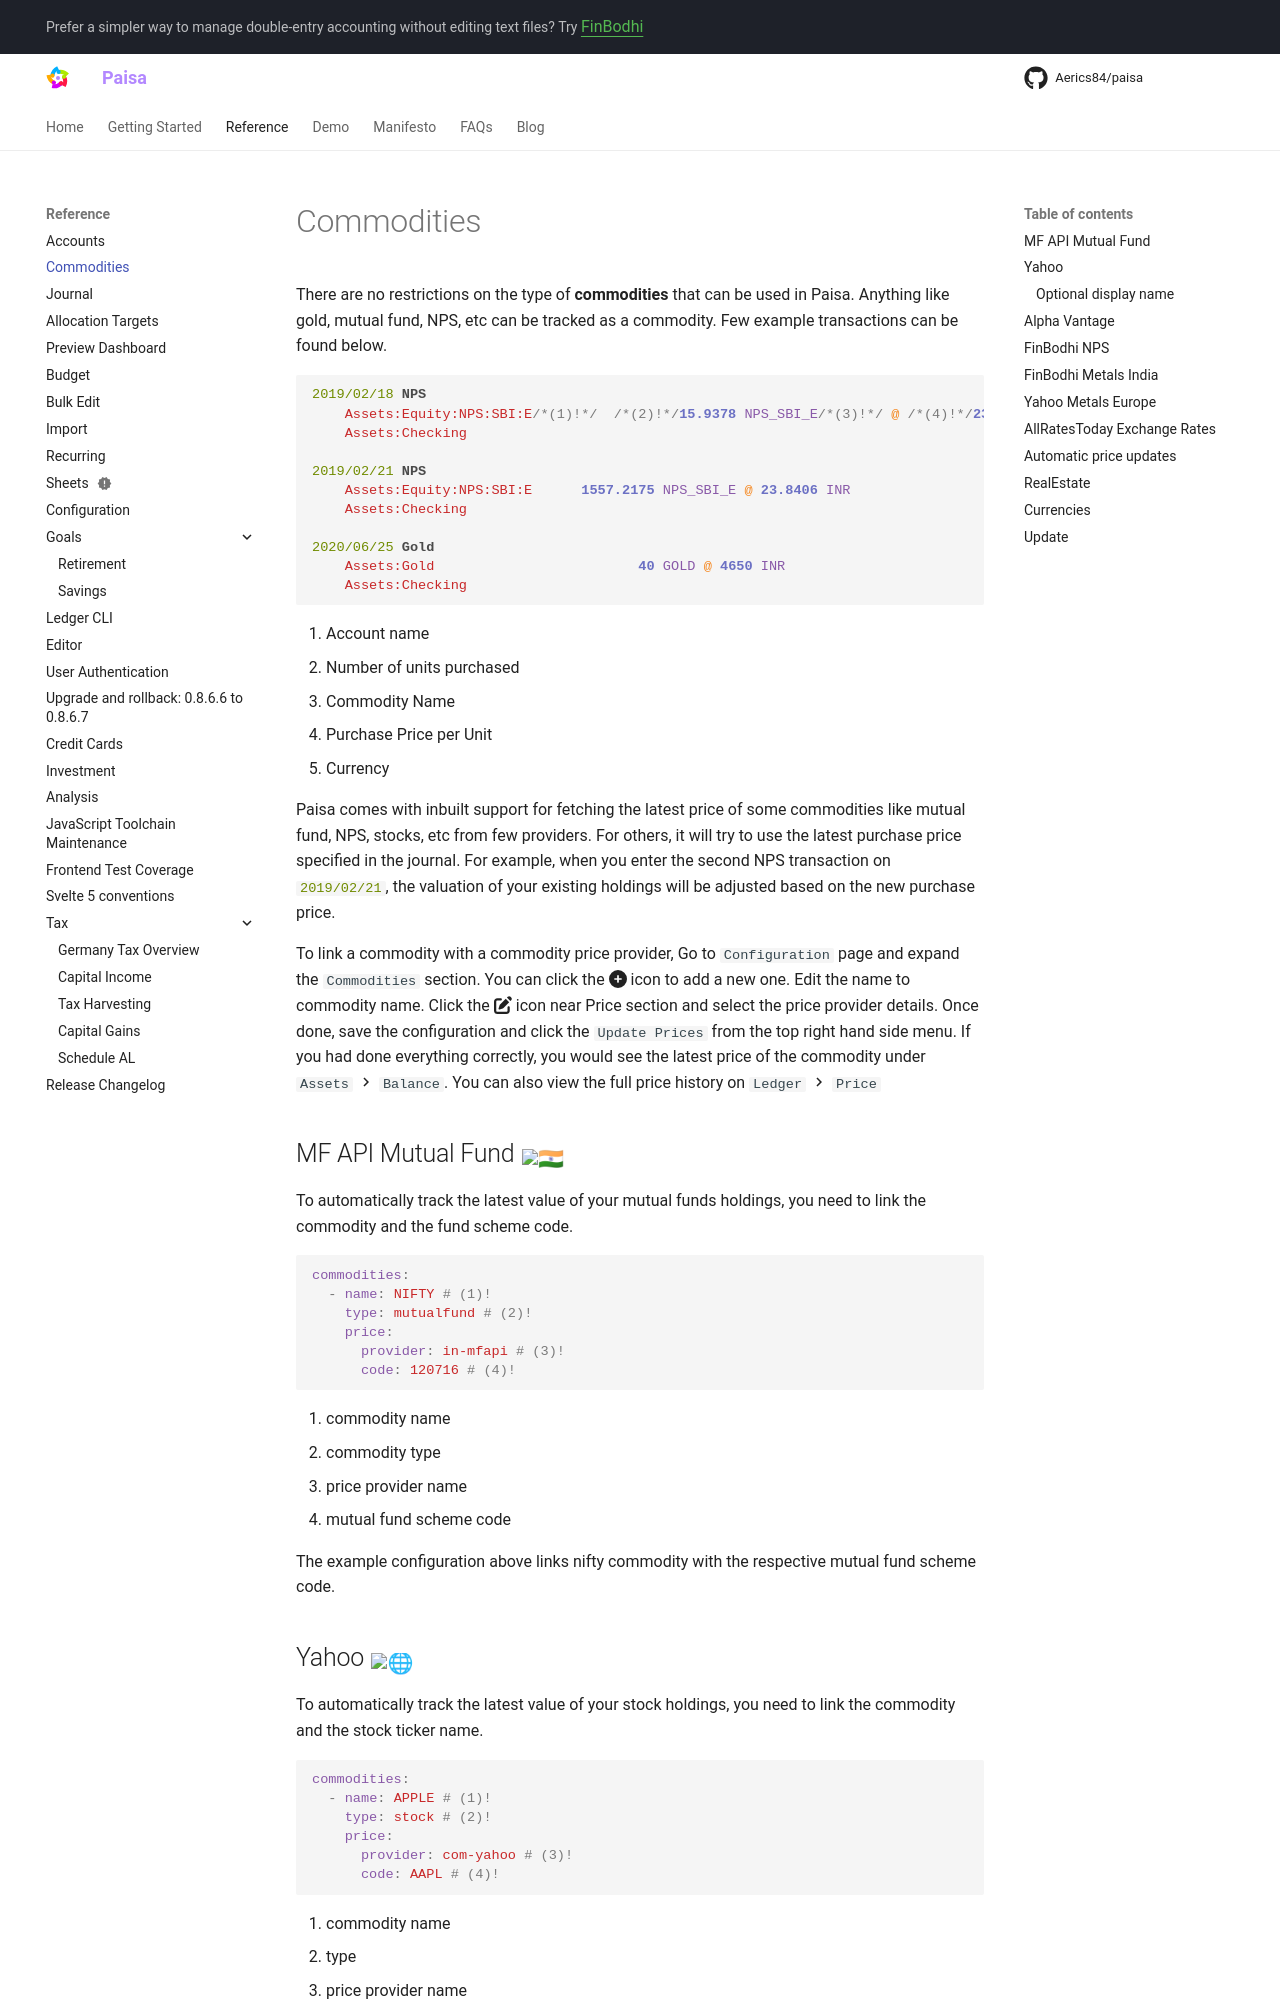

repository: Aerics84/paisa · page: reference/commodities/index.html · generator: mkdocs

---
description: "How to configure commodities in Paisa to track mutual funds, stocks, gold, etc."
---

# Commodities

There are no restrictions on the type of **commodities** that can be
used in Paisa. Anything like gold, mutual fund, NPS, etc can be
tracked as a commodity. Few example transactions can be found below.

```ledger
2019/02/18 NPS
    Assets:Equity:NPS:SBI:E/*(1)!*/  /*(2)!*/15.9378 NPS_SBI_E/*(3)!*/ @ /*(4)!*/23.5289 INR/*(5)!*/
    Assets:Checking

2019/02/21 NPS
    Assets:Equity:NPS:SBI:E      1557.2175 NPS_SBI_E @ 23.8406 INR
    Assets:Checking

2020/06/25 Gold
    Assets:Gold                         40 GOLD @ 4650 INR
    Assets:Checking
```

1.  Account name
2.  Number of units purchased
3.  Commodity Name
4.  Purchase Price per Unit
5.  Currency

Paisa comes with inbuilt support for fetching the latest price of some
commodities like mutual fund, NPS, stocks, etc from few providers. For
others, it will try to use the latest purchase price specified in the
journal. For example, when you enter the second NPS transaction on
`#!ledger 2019/02/21`, the valuation of your existing holdings will be
adjusted based on the new purchase price.

To link a commodity with a commodity price provider, Go to `Configuration`
page and expand the `Commodities` section. You can click the
:fontawesome-solid-circle-plus: icon to add a new one. Edit the name
to commodity name. Click the :fontawesome-solid-pen-to-square: icon
near Price section and select the price provider details. Once done,
save the configuration and click the `Update Prices` from the top right hand
side menu. If you had done everything correctly, you would see the
latest price of the commodity under `Assets` :material-chevron-right:
`Balance`. You can also view the full price history on `Ledger`
:material-chevron-right: `Price`

## MF API Mutual Fund <sub>:flag_in:</sub>

To automatically track the latest value of your mutual funds holdings,
you need to link the commodity and the fund scheme code.

```yaml
commodities:
  - name: NIFTY # (1)!
    type: mutualfund # (2)!
    price:
      provider: in-mfapi # (3)!
      code: 120716 # (4)!
```

1. commodity name
1. commodity type
1. price provider name
1. mutual fund scheme code

The example configuration above links nifty commodity with the respective
mutual fund scheme code.

## Yahoo <sub>:globe_with_meridians:</sub>

To automatically track the latest value of your stock holdings,
you need to link the commodity and the stock ticker name.

```yaml
commodities:
  - name: APPLE # (1)!
    type: stock # (2)!
    price:
      provider: com-yahoo # (3)!
      code: AAPL # (4)!
```

1. commodity name
1. type
1. price provider name
1. stock ticker code
